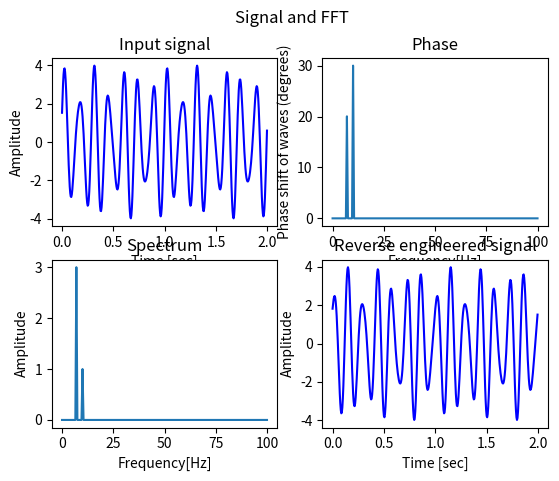

Python code for this plot:
import numpy as np
import matplotlib.pyplot as plt

class Signal:

    def __init__(self, amplitude=1, frequency=10, duration=1, sampling_rate=100.0, phase=0):
        self.amplitude = amplitude
        self.frequency = frequency
        self.duration = duration
        self.sampling_rate = sampling_rate
        self.phase = phase
        self.time_step = 1.0/self.sampling_rate
        self.time_axis = np.arange(0, self.duration, self.time_step)

    # Generate sine wave
    def sine(self):
        return self.amplitude*np.sin(2*np.pi*self.frequency*self.time_axis+self.phase)

    # Generate cosine wave
    def cosine(self):
        return self.amplitude*np.cos(2*np.pi*self.frequency*self.time_axis+self.phase)

# signal_1hz = Signal(amplitude=3, frequency=1, sampling_rate=200, duration=2)
# sine_1hz = signal_1hz.sine()

# signal_10hz = Signal(amplitude=0.5, frequency=10, sampling_rate=200, duration=2)
# sine_10hz = signal_10hz.sine()

# signal_20hz = Signal(amplitude=1, frequency=20, sampling_rate=200, duration=2)
# sine_20hz = signal_20hz.sine()

# signal_39hz = Signal(amplitude=0.25, frequency=39, sampling_rate=200, duration=2)
# sine_39hz = signal_39hz.sine()

# signal = sine_1hz + sine_10hz + sine_20hz + sine_39hz

sampling_rate = 200.0
duration = 2

sig1 = Signal(amplitude=3, frequency=7, phase=0.35, sampling_rate=int(sampling_rate), duration=duration)
sig2 = Signal(amplitude=1, frequency=10, phase=0.524, sampling_rate=int(sampling_rate), duration=duration)

signal = sig1.sine() + sig2.sine()

fig, axs = plt.subplots(nrows=2, ncols=2)
fig.suptitle("Signal and FFT")

timearray = [x/sampling_rate for x in range(0, len(signal))]

axs[0,0].plot(timearray, signal, "b")
axs[0,0].set(xlabel="Time [sec]", ylabel="Amplitude")
axs[0,0].set_title("Input signal")

N = len(signal)
fourier = np.fft.rfft(signal)

threshold = max(np.abs(fourier))/10000
thresholded_fourier = [(x if abs(x) > threshold else 0) for x in fourier]

# print(fourier)
frequency_axis = np.fft.rfftfreq(N, d=1.0/sampling_rate)
norm_amplitude = 2*np.abs(thresholded_fourier)/N

phase = [(x+90 if x != 0 else 0) for x in np.angle(thresholded_fourier, deg=True)]

axs[1,0].plot(frequency_axis, norm_amplitude)
axs[1,0].set(xlabel="Frequency[Hz]", ylabel="Amplitude")
axs[1,0].set_title("Spectrum")

axs[0,1].plot(frequency_axis, phase)
axs[0,1].set(xlabel="Frequency[Hz]", ylabel="Phase shift of waves (degrees)")
axs[0,1].set_title("Phase")

resignal = np.array([0.0 for _ in range(int(sampling_rate*duration))])
for i in range(len(thresholded_fourier)):
    if thresholded_fourier[i] == 0:
        continue

    amp = 2*abs(thresholded_fourier[i])/N
    phase = np.angle(thresholded_fourier[i], deg=True) + 90
    freq = frequency_axis[i]
    print(f"Found signal with amplitude {amp}, phase {phase} and frequency {freq}")
    sig = Signal(amplitude=amp, frequency=freq, phase=phase, sampling_rate=sampling_rate, duration=duration)
    resignal += sig.sine()


axs[1,1].plot(timearray, resignal, "b")
axs[1,1].set(xlabel="Time [sec]", ylabel="Amplitude")
axs[1,1].set_title("Reverse engineered signal")

plt.show()